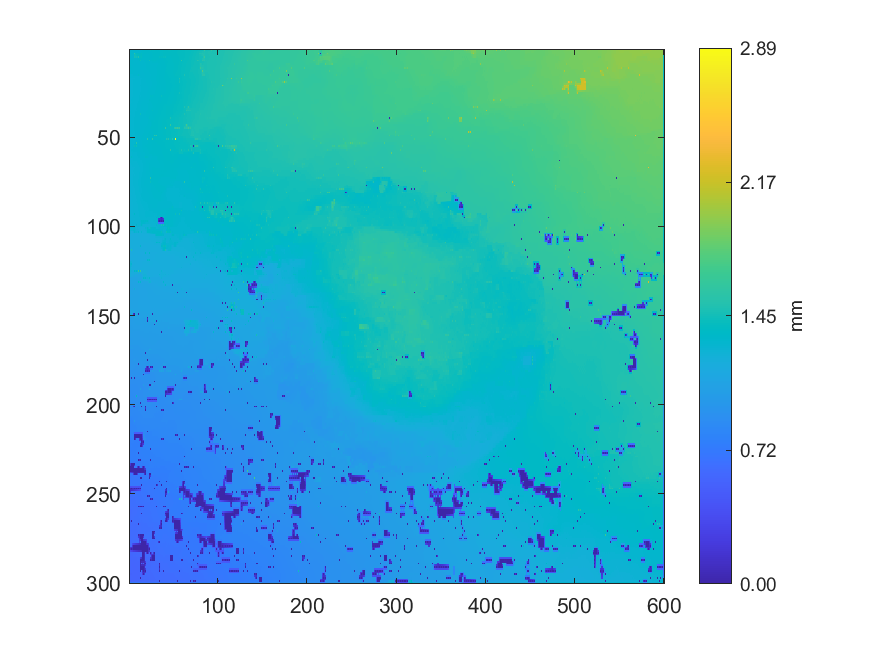

Data behind this chart, as committed beside it:
1.39509010606662, 1.31081451140809, 1.30952513443909, 1.31019607342413, 1.30911547041169, 1.31057800130078, 1.31006156813686, 1.3111637484216, 1.31229302189764, 1.31386559860646, 1.3155585764531, 1.31744746558869, 1.31939679405942, 1.32012969935668, 1.32040517196629, 1.33468018904092, 1.34308890970148, 1.34447500690717, 1.34462743315447, 1.34600123256369, 1.34695428805368, 1.34669465959672, 1.35278210166351, 1.35122278982152
1.349, 1.311, 1.311, 1.312, 1.311, 1.312, 1.313, 1.314, 1.315, 1.316, 1.318, 1.321, 1.324, 1.329, 1.334, 1.34, 1.344, 1.345, 1.346, 1.345, 1.346, 1.346, 1.348, 1.349
1.306, 1.311, 1.313, 1.313, 1.313, 1.314, 1.568, 1.408, 1.385, 1.383, 1.382, 1.36, 1.35, 1.363, 1.393, 1.343, 1.347, 1.346, 1.348, 1.345, 1.341, 1.345, 1.343, 1.348
1.317, 1.316, 1.316, 1.316, 1.316, 1.316, 1.436, 1.423, 1.41, 1.397, 1.391, 1.375, 1.374, 1.372, 1.38, 1.341, 1.343, 1.343, 1.341, 1.34, 1.341, 1.342, 1.346, 1.348
1.319, 1.317, 1.32, 1.317, 1.32, 1.318, 1.467, 1.436, 1.451, 1.414, 1.517, 1.375, 1.375, 1.373, 1.389, 1.338, 1.334, 1.335, 1.334, 1.337, 1.336, 1.341, 1.344, 1.349
1.317, 1.316, 1.316, 1.316, 1.318, 1.318, 1.323, 1.324, 1.327, 1.334, 1.344, 1.354, 1.363, 1.358, 1.346, 1.336, 1.335, 1.335, 1.333, 1.333, 1.336, 1.336, 1.348, 1.349
1.315, 1.314, 1.313, 1.312, 1.31, 1.31, 1.309, 1.309, 1.31, 1.31, 1.311, 1.35, 1.416, 1.34, 1.312, 1.316, 1.319, 1.322, 1.326, 1.33, 1.334, 1.334, 1.445, 1.349
1.312, 1.312, 1.311, 1.312, 1.311, 1.311, 1.31, 1.31, 1.31, 1.311, 1.31, 1.312, 1.312, 1.313, 1.313, 1.316, 1.317, 1.32, 1.323, 1.327, 1.329, 1.33, 1.331, 1.331
1.307, 1.31, 1.309, 1.312, 1.311, 1.311, 1.31, 1.31, 1.311, 1.31, 1.31, 1.311, 1.313, 1.313, 1.314, 1.314, 1.317, 1.318, 1.319, 1.324, 1.326, 1.327, 1.327, 1.327
1.323, 1.322, 1.32, 1.317, 1.314, 1.314, 1.313, 1.313, 1.312, 1.312, 1.311, 1.313, 1.312, 1.313, 1.313, 1.315, 1.315, 1.318, 1.319, 1.323, 1.325, 1.326, 1.327, 1.327
1.325, 1.322, 1.324, 1.321, 1.322, 1.316, 1.315, 1.313, 1.315, 1.313, 1.315, 1.312, 1.314, 1.313, 1.314, 1.314, 1.315, 1.316, 1.32, 1.321, 1.326, 1.325, 1.328, 1.327
1.345, 1.321, 1.321, 1.319, 1.319, 1.316, 1.313, 1.312, 1.311, 1.311, 1.311, 1.311, 1.311, 1.311, 1.312, 1.312, 1.313, 1.315, 1.317, 1.319, 1.321, 1.323, 1.325, 1.326
1.376, 1.316, 1.308, 1.315, 1.424, 1.314, 1.309, 1.309, 1.308, 1.308, 1.308, 1.308, 1.308, 1.308, 1.309, 1.31, 1.311, 1.313, 1.315, 1.317, 1.319, 1.321, 1.323, 1.324
1.344, 1.314, 1.31, 1.308, 1.305, 1.304, 1.305, 1.305, 1.305, 1.305, 1.306, 1.305, 1.305, 1.305, 1.306, 1.307, 1.308, 1.311, 1.313, 1.315, 1.317, 1.319, 1.32, 1.322
1.291, 1.292, 1.292, 1.296, 1.3, 1.301, 1.301, 1.301, 1.3, 1.302, 1.369, 1.302, 1.3, 1.302, 1.301, 1.304, 1.304, 1.309, 1.312, 1.314, 1.315, 1.317, 1.318, 1.32
1.291, 1.291, 1.291, 1.291, 1.291, 1.292, 1.294, 1.296, 1.297, 1.296, 1.297, 1.298, 1.299, 1.3, 1.301, 1.303, 1.305, 1.307, 1.31, 1.313, 1.315, 1.317, 1.318, 1.32
1.277, 1.278, 1.279, 1.283, 1.285, 1.287, 1.286, 1.292, 1.292, 1.295, 1.293, 1.296, 1.296, 1.299, 1.298, 1.302, 1.302, 1.307, 1.309, 1.312, 1.316, 1.317, 1.319, 1.32
1.277, 1.279, 1.28, 1.283, 1.285, 1.287, 1.289, 1.291, 1.293, 1.293, 1.294, 1.296, 1.297, 1.299, 1.301, 1.302, 1.304, 1.306, 1.309, 1.311, 1.314, 1.316, 1.318, 1.319
1.275, 1.279, 1.28, 1.283, 1.285, 1.288, 1.29, 1.291, 1.292, 1.293, 1.293, 1.296, 1.297, 1.299, 1.301, 1.302, 1.303, 1.305, 1.307, 1.31, 1.314, 1.315, 1.319, 1.318
1.285, 1.283, 1.283, 1.285, 1.287, 1.288, 1.29, 1.291, 1.292, 1.293, 1.295, 1.297, 1.299, 1.3, 1.301, 1.302, 1.303, 1.304, 1.306, 1.309, 1.311, 1.314, 1.315, 1.317
1.285, 1.284, 1.286, 1.286, 1.287, 1.288, 1.289, 1.29, 1.291, 1.293, 1.296, 1.297, 1.301, 1.3, 1.301, 1.302, 1.302, 1.304, 1.304, 1.308, 1.31, 1.312, 1.314, 1.316
1.283, 1.284, 1.284, 1.286, 1.287, 1.288, 1.289, 1.29, 1.291, 1.293, 1.295, 1.296, 1.298, 1.299, 1.3, 1.301, 1.302, 1.304, 1.305, 1.307, 1.309, 1.312, 1.314, 1.317
1.281, 1.282, 1.284, 1.285, 1.286, 1.287, 1.288, 1.29, 1.292, 1.293, 1.294, 1.295, 1.296, 1.298, 1.3, 1.301, 1.301, 1.304, 1.305, 1.307, 1.308, 1.311, 1.316, 1.318
1.281, 1.282, 1.282, 1.285, 1.286, 1.288, 1.289, 1.291, 1.292, 1.294, 1.295, 1.296, 1.297, 1.299, 1.3, 1.301, 1.302, 1.304, 1.306, 1.308, 1.309, 1.312, 1.315, 1.321
1.28, 1.281, 1.281, 1.284, 1.286, 1.288, 1.29, 1.291, 1.293, 1.295, 1.297, 1.298, 1.299, 1.3, 1.3, 1.301, 1.302, 1.305, 1.308, 1.308, 1.31, 1.312, 1.314, 1.324
1.282, 1.283, 1.283, 1.286, 1.287, 1.289, 1.29, 1.292, 1.294, 1.295, 1.297, 1.298, 1.299, 1.3, 1.301, 1.302, 1.304, 1.306, 1.307, 1.309, 1.31, 1.313, 1.314, 1.326
1.284, 1.284, 1.286, 1.286, 1.288, 1.289, 1.291, 1.293, 1.294, 1.296, 1.297, 1.299, 1.298, 1.301, 1.301, 1.303, 1.305, 1.306, 1.307, 1.309, 1.312, 1.314, 1.318, 1.326
1.285, 1.286, 1.286, 1.287, 1.288, 1.29, 1.291, 1.292, 1.294, 1.296, 1.298, 1.299, 1.301, 1.302, 1.304, 1.305, 1.307, 1.309, 1.31, 1.312, 1.313, 1.314, 1.321, 1.327
1.286, 1.286, 1.288, 1.287, 1.288, 1.29, 1.29, 1.292, 1.293, 1.297, 1.298, 1.301, 1.301, 1.304, 1.305, 1.307, 1.307, 1.311, 1.314, 1.314, 1.315, 1.317, 1.349, 1.33
1.286, 1.287, 1.287, 1.289, 1.289, 1.291, 1.292, 1.294, 1.296, 1.298, 1.301, 1.303, 1.305, 1.307, 1.31, 1.311, 1.311, 1.314, 1.316, 1.317, 1.318, 1.319, 1.324, 1.327
1.286, 1.287, 1.289, 1.289, 1.291, 1.292, 1.294, 1.296, 1.297, 1.3, 1.301, 1.305, 1.307, 1.31, 1.313, 1.315, 1.32, 1.318, 1.32, 1.319, 1.321, 1.321, 1.324, 1.326
1.287, 1.288, 1.288, 1.291, 1.292, 1.294, 1.295, 1.296, 1.299, 1.301, 1.304, 1.306, 1.309, 1.311, 1.314, 1.315, 1.317, 1.318, 1.319, 1.32, 1.321, 1.323, 1.324, 1.327
1.288, 1.288, 1.291, 1.291, 1.294, 1.294, 1.296, 1.297, 1.297, 1.302, 1.305, 1.308, 1.309, 1.312, 1.314, 1.315, 1.316, 1.318, 1.319, 1.32, 1.321, 1.323, 1.326, 1.327
1.287, 1.288, 1.289, 1.291, 1.293, 1.295, 1.297, 1.298, 1.3, 1.302, 1.305, 1.307, 1.31, 1.311, 1.314, 1.315, 1.316, 1.317, 1.318, 1.32, 1.321, 1.324, 1.326, 1.329
1.287, 1.287, 1.289, 1.29, 1.293, 1.295, 1.297, 1.298, 1.299, 1.302, 1.304, 1.307, 1.308, 1.311, 1.312, 1.315, 1.315, 1.317, 1.318, 1.32, 1.322, 1.324, 1.328, 1.33
1.286, 1.287, 1.288, 1.291, 1.293, 1.295, 1.297, 1.299, 1.3, 1.302, 1.304, 1.306, 1.309, 1.312, 1.314, 1.315, 1.317, 1.318, 1.319, 1.321, 1.323, 1.326, 1.329, 1.332
1.285, 1.287, 1.289, 1.29, 1.293, 1.295, 1.297, 1.299, 1.301, 1.302, 1.302, 1.306, 1.43, 1.313, 1.314, 1.316, 1.318, 1.319, 1.32, 1.321, 1.325, 1.326, 1.332, 1.333
1.286, 1.288, 1.288, 1.291, 1.293, 1.296, 1.298, 1.3, 1.301, 1.303, 1.304, 1.306, 1.309, 1.312, 1.314, 1.315, 1.317, 1.318, 1.319, 1.321, 1.322, 1.324, 1.333, 1.336
1.287, 1.287, 1.289, 1.291, 1.294, 1.296, 1.3, 1.301, 1.301, 1.303, 1.304, 1.307, 1.309, 1.312, 1.312, 1.315, 1.316, 1.317, 1.319, 1.32, 1.321, 1.323, 1.373, 1.336
1.287, 1.288, 1.289, 1.292, 1.294, 1.297, 1.3, 1.301, 1.302, 1.304, 1.306, 1.307, 1.31, 1.311, 1.312, 1.314, 1.315, 1.317, 1.318, 1.32, 1.321, 1.323, 1.33, 1.334
1.286, 1.288, 1.29, 1.292, 1.297, 1.298, 1.3, 1.301, 1.301, 1.304, 1.306, 1.308, 1.309, 1.311, 1.31, 1.313, 1.313, 1.316, 1.319, 1.319, 1.321, 1.323, 1.329, 1.33
1.287, 1.289, 1.291, 1.293, 1.295, 1.298, 1.3, 1.301, 1.302, 1.304, 1.306, 1.308, 1.31, 1.311, 1.312, 1.313, 1.314, 1.316, 1.317, 1.32, 1.32, 1.324, 1.325, 1.329
1.287, 1.289, 1.293, 1.293, 1.295, 1.297, 1.3, 1.301, 1.302, 1.304, 1.304, 1.308, 1.31, 1.311, 1.311, 1.313, 1.315, 1.316, 1.317, 1.319, 1.322, 1.323, 1.328, 1.326
1.289, 1.29, 1.292, 1.294, 1.296, 1.298, 1.3, 1.301, 1.303, 1.304, 1.305, 1.307, 1.309, 1.311, 1.312, 1.314, 1.316, 1.318, 1.319, 1.322, 1.322, 1.325, 1.325, 1.327
1.289, 1.29, 1.293, 1.294, 1.297, 1.298, 1.3, 1.302, 1.303, 1.304, 1.305, 1.307, 1.308, 1.312, 1.313, 1.315, 1.316, 1.319, 1.322, 1.323, 1.326, 1.325, 1.326, 1.327
1.289, 1.291, 1.291, 1.294, 1.295, 1.297, 1.299, 1.301, 1.303, 1.304, 1.306, 1.308, 1.311, 1.314, 1.316, 1.317, 1.319, 1.321, 1.324, 1.325, 1.326, 1.329, 1.33, 1.331
1.289, 1.29, 1.291, 1.292, 1.294, 1.297, 1.299, 1.3, 1.301, 1.304, 1.306, 1.308, 1.317, 1.316, 1.318, 1.319, 1.321, 1.323, 1.326, 1.327, 1.33, 1.331, 1.335, 1.335
1.29, 1.291, 1.291, 1.293, 1.294, 1.296, 1.298, 1.3, 1.302, 1.304, 1.306, 1.309, 1.313, 1.316, 1.319, 1.32, 1.322, 1.324, 1.326, 1.328, 1.331, 1.333, 1.335, 1.337
1.291, 1.291, 1.294, 1.293, 1.295, 1.295, 1.296, 1.299, 1.301, 1.303, 1.305, 1.308, 1.31, 1.316, 1.321, 1.322, 1.323, 1.325, 1.326, 1.329, 1.332, 1.334, 1.337, 1.338
1.29, 1.291, 1.291, 1.293, 1.293, 1.295, 1.296, 1.299, 1.301, 1.304, 1.306, 1.308, 1.31, 1.317, 1.32, 1.322, 1.324, 1.325, 1.327, 1.329, 1.332, 1.335, 1.338, 1.339
1.289, 1.29, 1.291, 1.291, 1.293, 1.294, 1.294, 1.298, 1.301, 1.303, 1.306, 1.308, 1.308, 1.318, 1.322, 1.323, 1.323, 1.326, 1.327, 1.329, 1.556, 1.337, 1.339, 1.34
1.383, 1.292, 1.291, 1.293, 1.293, 1.295, 1.294, 1.299, 1.301, 1.305, 1.307, 1.31, 1.313, 1.318, 1.321, 1.322, 1.324, 1.326, 1.328, 1.33, 1.332, 1.336, 1.339, 1.34
1.481, 1.292, 1.294, 1.293, 1.295, 1.294, 1.294, 1.335, 1.534, 1.307, 1.307, 1.311, 1.315, 1.318, 1.321, 1.323, 1.323, 1.326, 1.327, 1.33, 1.331, 1.336, 1.339, 1.34
1.384, 1.292, 1.292, 1.295, 1.295, 1.297, 1.336, 1.36, 1.379, 1.309, 1.31, 1.313, 1.316, 1.318, 1.321, 1.323, 1.326, 1.328, 1.33, 1.332, 1.334, 1.336, 1.338, 1.34
1.288, 1.29, 1.292, 1.294, 1.297, 1.298, 1.422, 1.388, 1.425, 1.31, 1.31, 1.313, 1.317, 1.318, 1.32, 1.322, 1.33, 1.329, 1.334, 1.333, 1.336, 1.336, 1.339, 1.339
1.287, 1.29, 1.293, 1.297, 1.299, 1.301, 1.309, 1.309, 1.31, 1.311, 1.313, 1.315, 1.317, 1.318, 1.32, 1.322, 1.326, 1.327, 1.329, 1.331, 1.333, 1.335, 1.337, 1.339
1.284, 1.287, 1.305, 1.301, 1.303, 1.303, 1.307, 1.308, 1.309, 1.311, 1.316, 1.315, 1.317, 1.317, 1.318, 1.321, 1.325, 1.325, 1.326, 1.329, 1.33, 1.333, 1.337, 1.338
1.284, 1.286, 1.29, 1.292, 1.296, 1.299, 1.301, 1.303, 1.306, 1.307, 1.309, 1.311, 1.313, 1.314, 1.316, 1.319, 1.321, 1.323, 1.325, 1.328, 1.329, 1.332, 1.334, 1.338
1.283, 1.285, 1.285, 1.289, 1.287, 1.291, 1.292, 1.296, 1.298, 1.303, 1.306, 1.308, 1.309, 1.312, 1.314, 1.316, 1.318, 1.321, 1.326, 1.327, 1.329, 1.33, 1.334, 1.335
1.282, 1.283, 1.286, 1.288, 1.289, 1.291, 1.293, 1.295, 1.297, 1.3, 1.303, 1.304, 1.306, 1.308, 1.311, 1.313, 1.315, 1.316, 1.327, 1.328, 1.328, 1.328, 1.331, 1.331
1.279, 1.281, 1.377, 1.288, 1.288, 1.291, 1.291, 1.294, 1.294, 1.297, 1.3, 1.301, 1.302, 1.305, 1.31, 1.311, 1.313, 1.314, 1.389, 1.351, 1.372, 1.322, 1.318, 1.319
... 239 more rows
